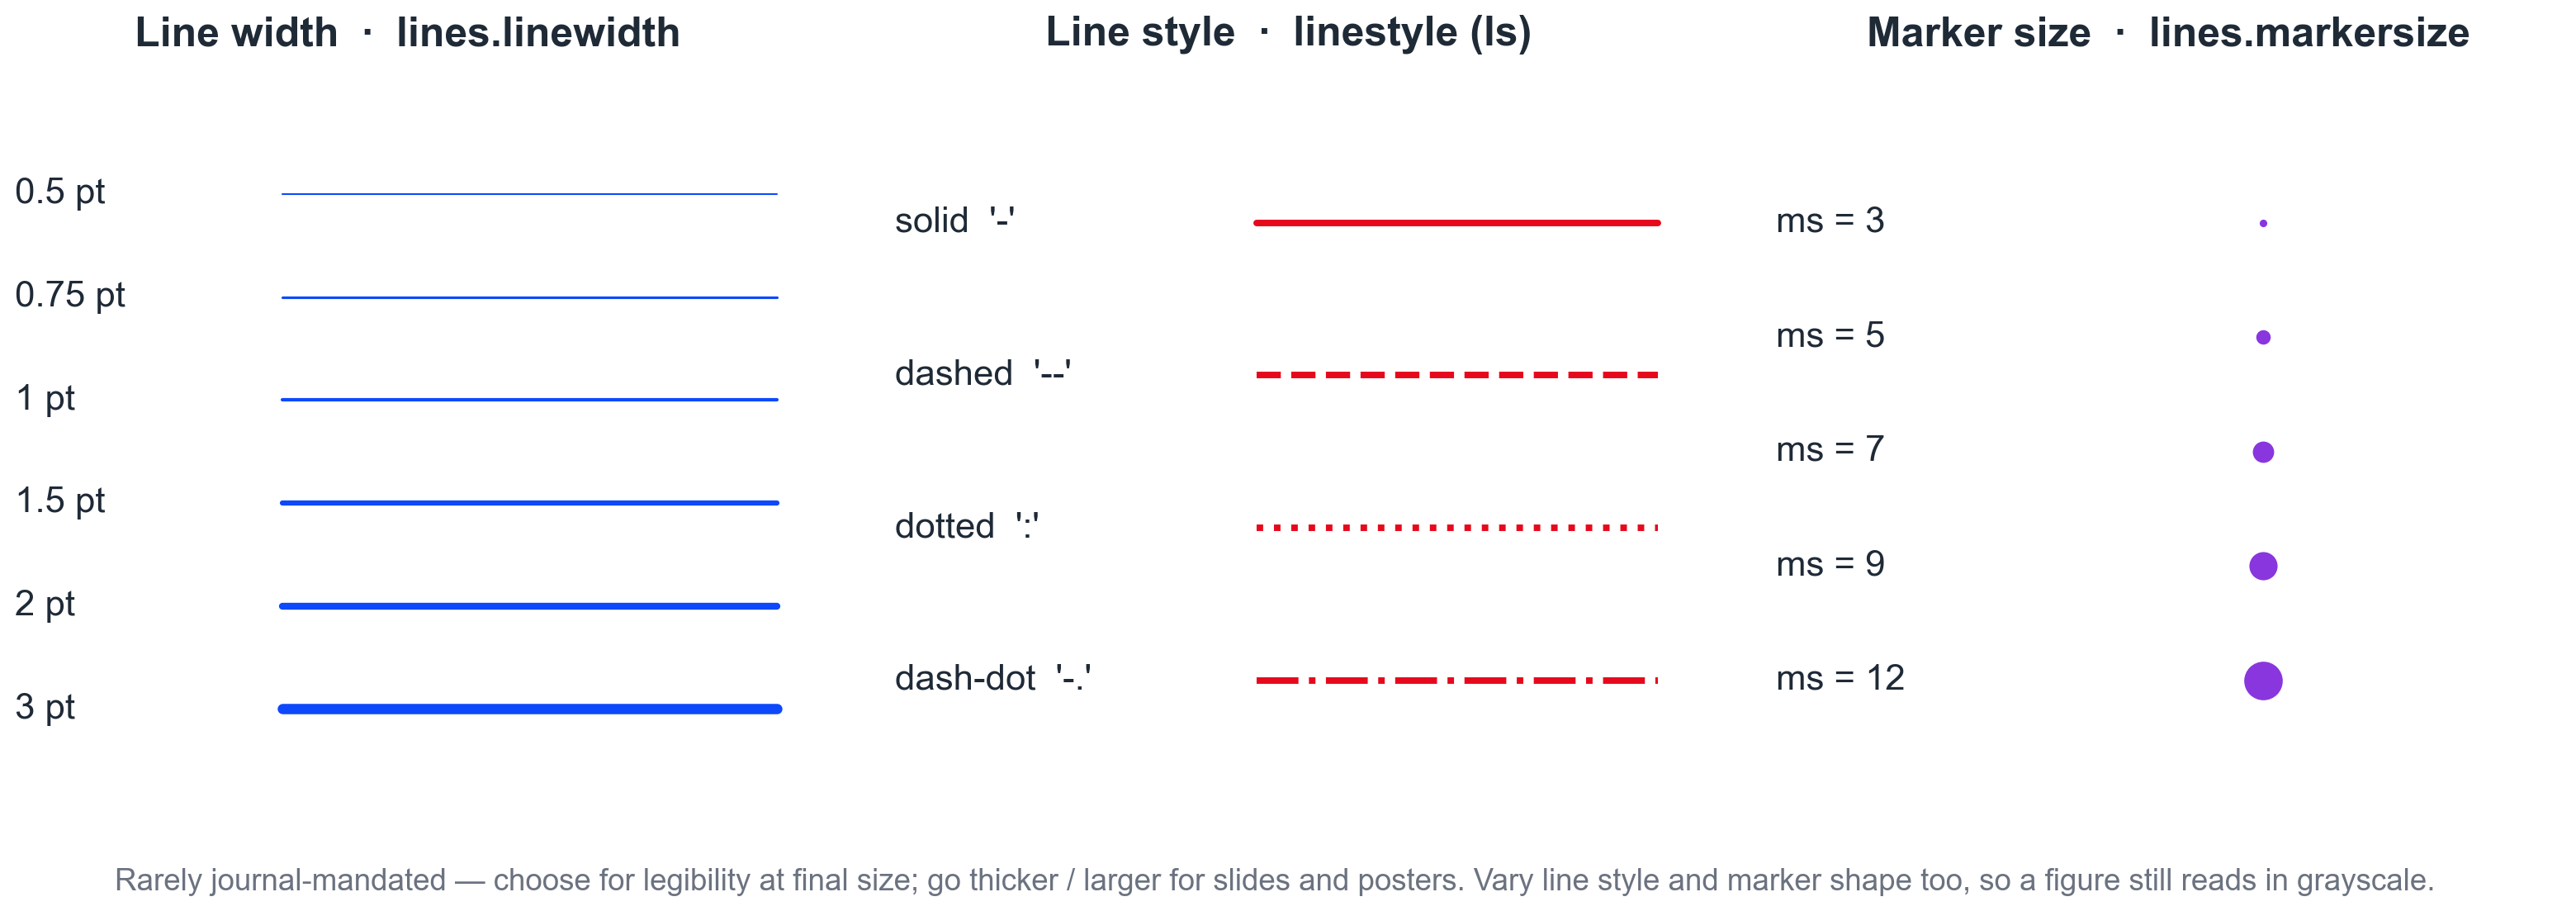

The Python source for this figure:
"""
line_marker_demo.py
===================
A visual reference: what different line widths, line styles and marker sizes
actually look like. These are rarely mandated by journals, so the point is to
let you SEE the choices rather than prescribe them. Colours are the SciencePlots
"high-vis" cycle (github.com/garrettj403/SciencePlots).

Output: line_marker_demo.png / .pdf
"""
import numpy as np
import matplotlib as mpl
import matplotlib.pyplot as plt

HIGHVIS = ["#0d49fb", "#e6091c", "#26eb47", "#8936df", "#fec32d", "#25d7fd"]
mpl.rcParams.update({
    "pdf.fonttype": 42, "ps.fonttype": 42, "svg.fonttype": "none",
    "font.family": "sans-serif",
    "font.sans-serif": ["Arial", "Liberation Sans", "Helvetica", "DejaVu Sans"],
    "font.size": 11,
})
INK, SUB = "#1f2a37", "#6b7280"

fig, axes = plt.subplots(1, 3, figsize=(10.6, 3.9))
for a in axes:
    a.set_xlim(0, 1); a.set_ylim(0, 1); a.axis("off")

# ---- panel 1: line width ----------------------------------------------------
ax = axes[0]
ax.set_title("Line width  ·  lines.linewidth", fontsize=12, fontweight="bold",
             color=INK, pad=10)
lws = [0.5, 0.75, 1.0, 1.5, 2.0, 3.0]
for y, lw in zip(np.linspace(0.84, 0.12, len(lws)), lws):
    ax.plot([0.34, 0.97], [y, y], lw=lw, color=HIGHVIS[0], solid_capstyle="round")
    ax.text(0.0, y, f"{lw:g} pt", va="center", ha="left", fontsize=10.5, color=INK)

# ---- panel 2: line style ----------------------------------------------------
ax = axes[1]
ax.set_title("Line style  ·  linestyle (ls)", fontsize=12, fontweight="bold",
             color=INK, pad=10)
styles = [("solid", "-"), ("dashed", "--"), ("dotted", ":"), ("dash-dot", "-.")]
for y, (nm, ls) in zip(np.linspace(0.80, 0.16, len(styles)), styles):
    ax.plot([0.46, 0.97], [y, y], lw=1.9, ls=ls, color=HIGHVIS[1], solid_capstyle="round")
    ax.text(0.0, y, f"{nm}  '{ls}'", va="center", ha="left", fontsize=10.5, color=INK)

# ---- panel 3: marker size ---------------------------------------------------
ax = axes[2]
ax.set_title("Marker size  ·  lines.markersize", fontsize=12, fontweight="bold",
             color=INK, pad=10)
mss = [3, 5, 7, 9, 12]
for y, ms in zip(np.linspace(0.80, 0.16, len(mss)), mss):
    ax.plot([0.62], [y], marker="o", ms=ms, color=HIGHVIS[3],
            markeredgecolor="white", markeredgewidth=0.8)
    ax.text(0.0, y, f"ms = {ms}", va="center", ha="left", fontsize=10.5, color=INK)

fig.text(0.5, 0.015,
         "Rarely journal-mandated — choose for legibility at final size; go thicker / larger "
         "for slides and posters. Vary line style and marker shape too, so a figure still reads "
         "in grayscale.", ha="center", va="bottom", fontsize=8.8, color=SUB)

fig.subplots_adjust(left=0.02, right=0.99, top=0.86, bottom=0.12, wspace=0.12)
fig.savefig("line_marker_demo.pdf", bbox_inches="tight", pad_inches=0.06)
fig.savefig("line_marker_demo.png", dpi=300, bbox_inches="tight", pad_inches=0.06)
print("wrote line_marker_demo.png and .pdf")
